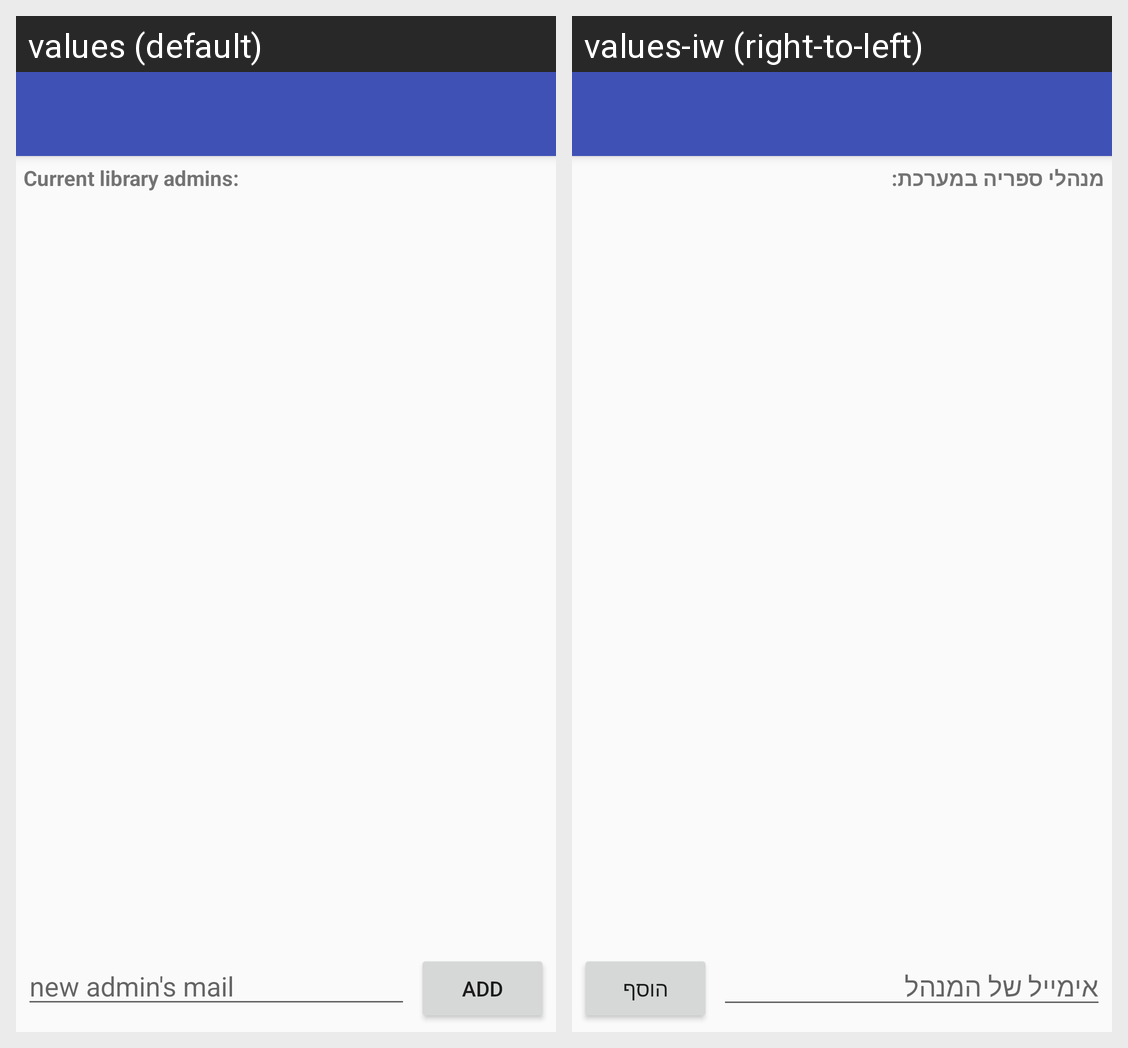

For this localized Android screen grid, give each drawn string resource with its value in every locale shown.
Android screen res/layout/activity_admin_management.xml rendered under 2 locales, left to right: values (default), values-iw (right-to-left). Device: Nexus 5 (rendered at 1080×1920; each locale shown at half size, 540×960, under a caption strip naming it); theme AppTheme.
Strings drawn on this screen, with the default value and each locale's value (text and hints the layout hard-codes, and strings that could not be matched under every locale, appear in the picture but are not listed):

current_library_admins
  values: Current library admins:
  values-iw: מנהלי ספריה במערכת:

new_admin_s_mail
  values: new admin's mail
  values-iw: אימייל של המנהל

add
  values: Add
  values-iw: הוסף
